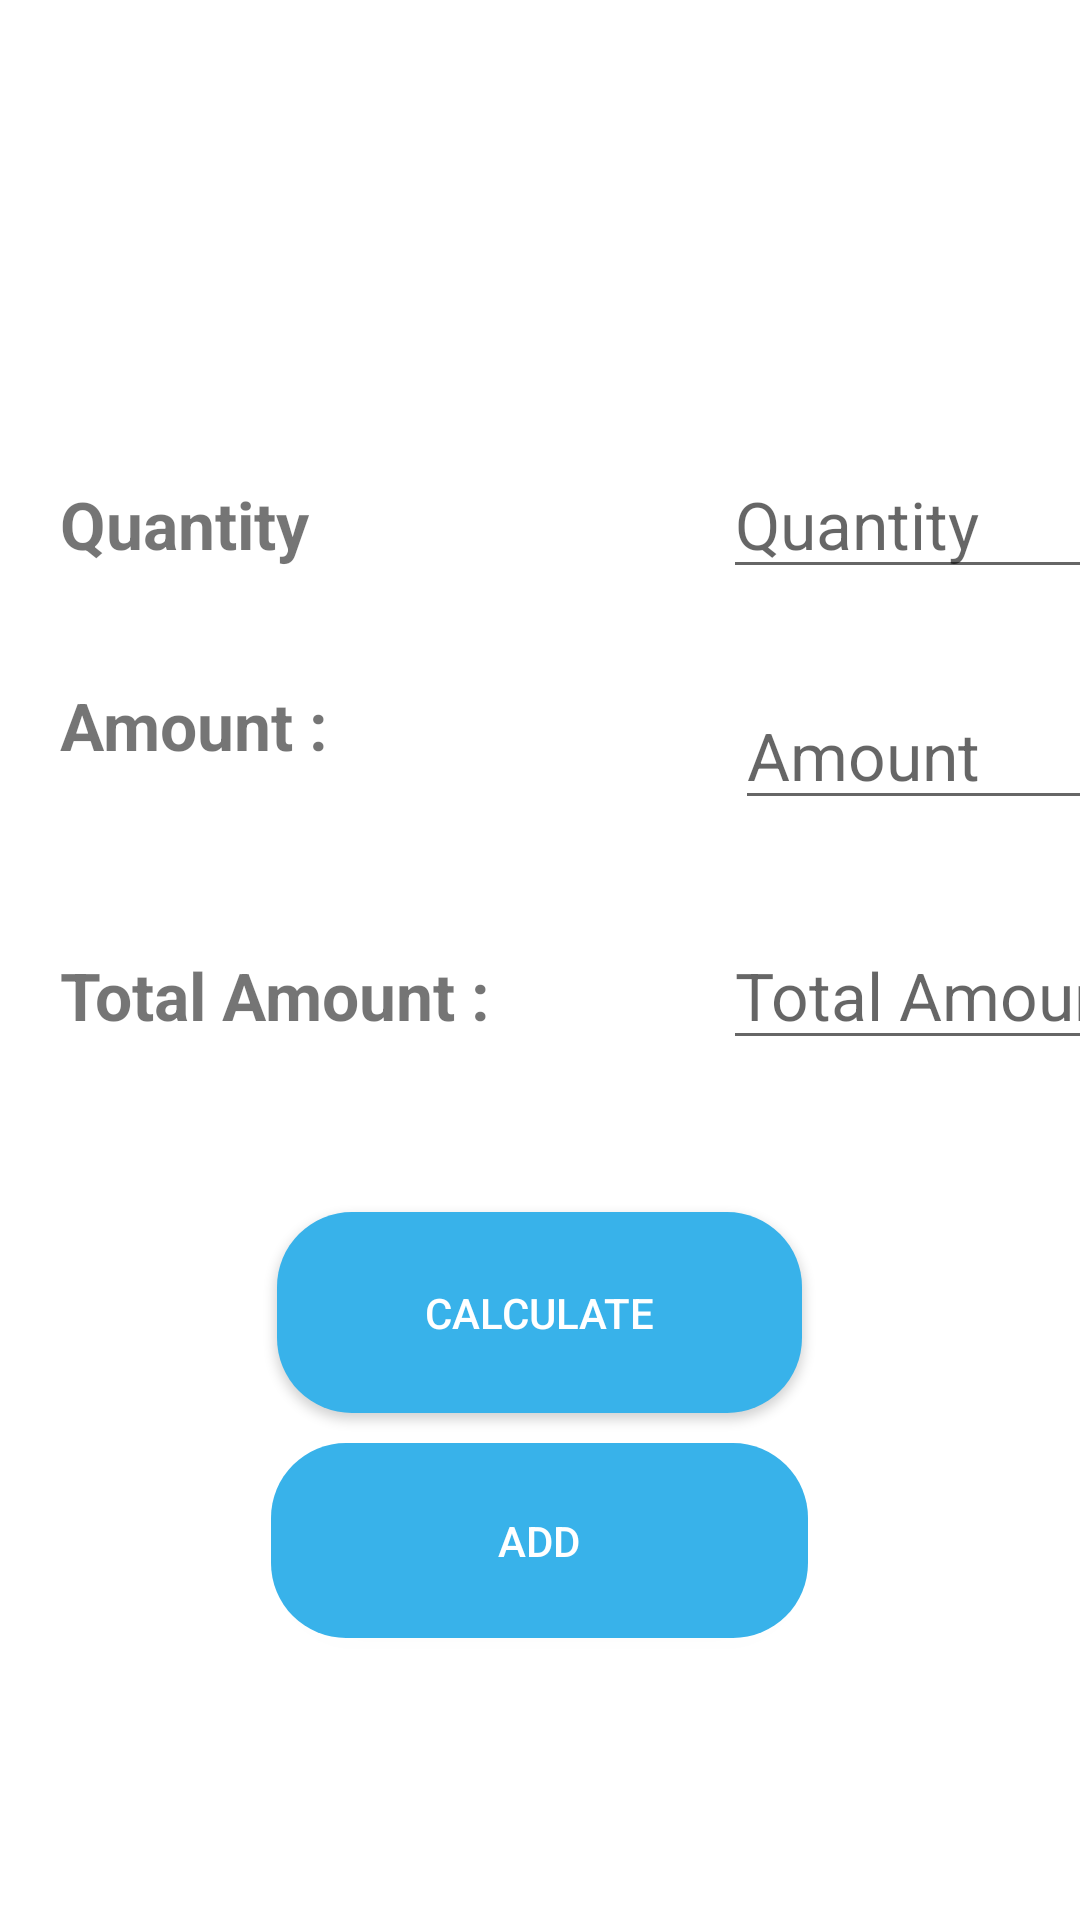

Layout XML and referenced resources for this Android screen:
<!-- AndroidManifest.xml: application theme Theme.VUGSTECH -->
<!-- res/layout/addproduct.xml -->
<?xml version="1.0" encoding="utf-8"?>
<androidx.appcompat.widget.LinearLayoutCompat
    xmlns:android="http://schemas.android.com/apk/res/android"
    xmlns:tools="http://schemas.android.com/tools"
    android:layout_width="match_parent"
    android:layout_height="match_parent"
    tools:context=".addproductactivity">


    <LinearLayout
        android:layout_width="match_parent"
        android:layout_height="match_parent"
        android:orientation="vertical"
        >

        <LinearLayout
            android:layout_width="match_parent"
            android:layout_height="150dp"
            android:orientation="vertical"
            android:background="@drawable/bgcolor">

            <TextView
                android:layout_width="wrap_content"
                android:layout_height="wrap_content"
                android:layout_gravity="center"
                android:layout_marginTop="70dp"
                android:textColor="#ffffff"
                android:text="ADD PRODUCT"
                android:textSize="22sp"
                android:textStyle="bold"/>
        </LinearLayout>

        <LinearLayout
            android:layout_width="match_parent"
            android:layout_height="match_parent"
            android:orientation="vertical">

            <com.google.android.material.textfield.TextInputLayout
                android:layout_width="match_parent"
                android:layout_height="wrap_content"
                android:focusable="true"
                android:focusableInTouchMode="true"
                />

            <GridLayout
                android:layout_width="match_parent"
                android:layout_height="67dp">

                <TextView
                    android:layout_width="171dp"
                    android:layout_height="49dp"
                    android:layout_marginLeft="20dp"
                    android:text="Quantity"
                    android:textSize="22sp"
                    android:textStyle="bold" />

                <EditText
                    android:id="@+id/amountperunit"
                    android:layout_width="155dp"
                    android:layout_height="wrap_content"
                    android:layout_marginLeft="50dp"
                    android:hint="Quantity"
                    android:textSize="22sp" />
            </GridLayout>

            <GridLayout
                android:layout_width="match_parent"
                android:layout_height="90dp">

                <TextView
                    android:layout_width="175dp"
                    android:layout_height="65dp"
                    android:layout_marginLeft="20dp"
                    android:text="Amount :"
                    android:textSize="22sp"
                    android:textStyle="bold" />

                <EditText
                    android:id="@+id/totalAmount"
                    android:layout_width="160dp"
                    android:layout_height="wrap_content"
                    android:layout_row="0"
                    android:layout_column="1"
                    android:layout_marginLeft="50dp"
                    android:layout_marginTop="10dp"
                    android:hint="Amount"
                    android:textSize="22sp" />
            </GridLayout>

            <GridLayout
                android:layout_width="match_parent"
                android:layout_height="67dp">

                <TextView
                    android:layout_width="171dp"
                    android:layout_height="49dp"
                    android:layout_marginLeft="20dp"
                    android:text="Total Amount :"
                    android:textSize="22sp"
                    android:textStyle="bold" />

                <EditText
                    android:id="@+id/amountperunit"
                    android:layout_width="155dp"
                    android:layout_height="wrap_content"
                    android:layout_marginLeft="50dp"
                    android:hint="Total Amount"
                    android:textSize="22sp" />
            </GridLayout>


            <Button
                android:id="@+id/btnCalculate"
                android:layout_width="175dp"
                android:layout_height="67dp"
                android:layout_gravity="center"
                android:layout_marginTop="30dp"
                android:background="@drawable/button_rounded"
                android:text="Calculate"
                android:textColor="#ffffff" />


            <Button
                android:id="@+id/btnaddproduct"
                android:layout_width="179dp"
                android:layout_height="65dp"
                android:layout_gravity="center"
                android:layout_marginTop="10dp"
                android:background="@drawable/button_rounded"
                android:text="ADD"
                android:textColor="#ffffff" />

        </LinearLayout>


    </LinearLayout>
</androidx.appcompat.widget.LinearLayoutCompat>
<!-- resources referenced by this layout -->
<resources>
  <!-- drawable button_rounded (drawable) -->
  <?xml version="1.0" encoding="utf-8"?>
  <shape xmlns:android="http://schemas.android.com/apk/res/android"
      android:shape="rectangle">
  
      <solid
          android:color="@color/colorSecondaryDark"
          />
      <corners
          android:radius="25dp"
          />
  </shape>
  <style name="Theme.VUGSTECH" parent="Theme.MaterialComponents.DayNight.DarkActionBar">
          
          <item name="colorPrimary">@color/purple_500</item>
          <item name="colorPrimaryVariant">@color/purple_700</item>
          <item name="colorOnPrimary">@color/white</item>
          
          <item name="colorSecondary">@color/teal_200</item>
          <item name="colorSecondaryVariant">@color/teal_700</item>
          <item name="colorOnSecondary">@color/black</item>
          
          <item name="android:statusBarColor" tools:targetApi="l">?attr/colorPrimaryVariant</item>
          
      </style>
  <color name="colorSecondaryDark">#38B2EA</color>
  <color name="purple_500">#FF6200EE</color>
  <color name="purple_700">#FF3700B3</color>
  <color name="white">#FFFFFFFF</color>
  <color name="teal_200">#FF03DAC5</color>
  <color name="teal_700">#FF018786</color>
  <color name="black">#FF000000</color>
</resources>
